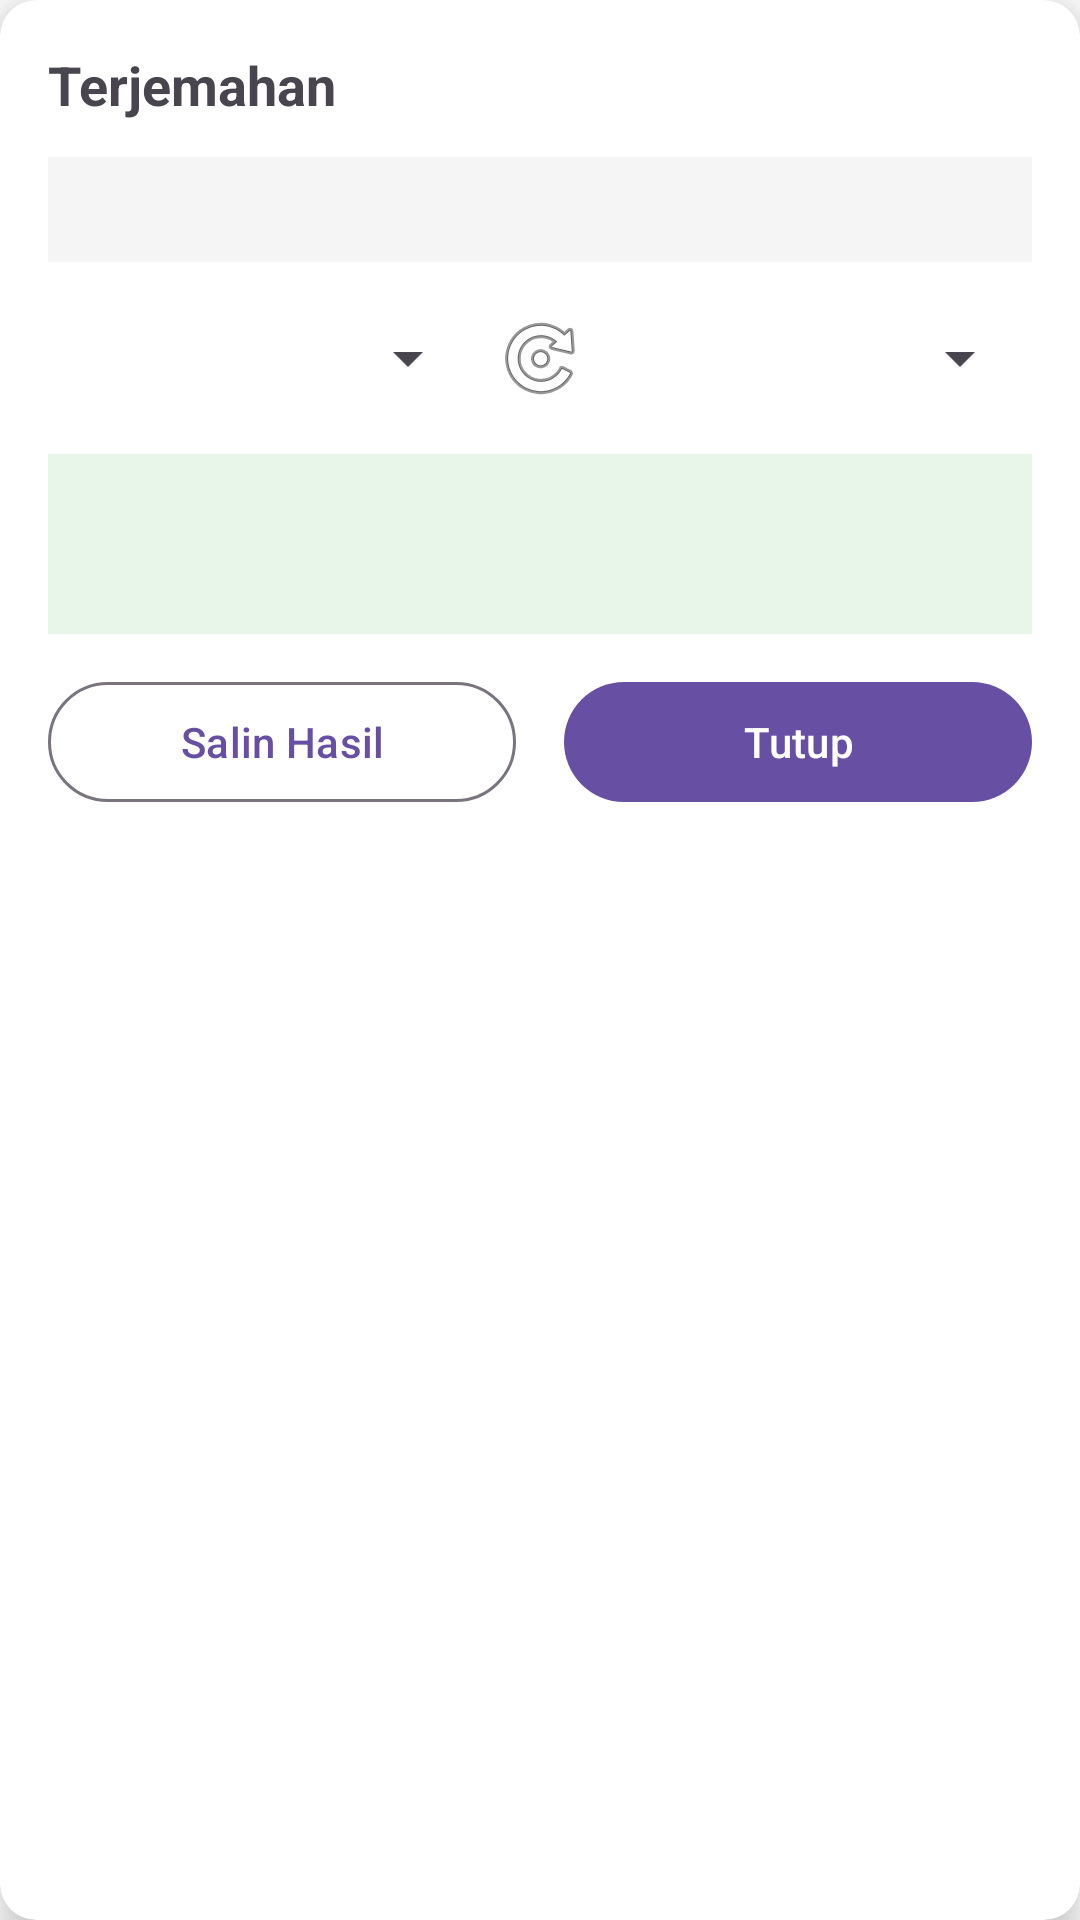

Android layout source for this screen:
<!-- AndroidManifest.xml: activity theme Theme.IlmnTranslate.Translucent -->
<!-- res/layout/activity_translate.xml -->
<?xml version="1.0" encoding="utf-8"?>
<androidx.cardview.widget.CardView xmlns:android="http://schemas.android.com/apk/res/android"
    xmlns:app="http://schemas.android.com/apk/res-auto"
    android:layout_width="match_parent"
    android:layout_height="wrap_content"
    android:layout_margin="16dp"
    app:cardCornerRadius="12dp"
    app:cardElevation="8dp">

    <LinearLayout
        android:layout_width="match_parent"
        android:layout_height="wrap_content"
        android:orientation="vertical"
        android:padding="16dp">

        <TextView
            android:layout_width="match_parent"
            android:layout_height="wrap_content"
            android:text="Terjemahan"
            android:textSize="18sp"
            android:textStyle="bold"
            android:layout_marginBottom="12dp" />

        <TextView
            android:id="@+id/sourceText"
            android:layout_width="match_parent"
            android:layout_height="wrap_content"
            android:textSize="14sp"
            android:background="#F5F5F5"
            android:padding="8dp"
            android:layout_marginBottom="12dp"
            android:maxLines="4"
            android:ellipsize="end" />

        <LinearLayout
            android:layout_width="match_parent"
            android:layout_height="wrap_content"
            android:orientation="horizontal"
            android:gravity="center_vertical"
            android:layout_marginBottom="12dp">

            <Spinner
                android:id="@+id/spinnerFrom"
                android:layout_width="0dp"
                android:layout_height="wrap_content"
                android:layout_weight="1" />

            <ImageButton
                android:id="@+id/btnSwap"
                android:layout_width="40dp"
                android:layout_height="40dp"
                android:background="?attr/selectableItemBackgroundBorderless"
                android:src="@android:drawable/ic_menu_rotate"
                android:contentDescription="Tukar" />

            <Spinner
                android:id="@+id/spinnerTo"
                android:layout_width="0dp"
                android:layout_height="wrap_content"
                android:layout_weight="1" />
        </LinearLayout>

        <ProgressBar
            android:id="@+id/progressBar"
            android:layout_width="match_parent"
            android:layout_height="wrap_content"
            android:visibility="gone"
            style="?android:attr/progressBarStyleHorizontal"
            android:indeterminate="true" />

        <TextView
            android:id="@+id/translatedText"
            android:layout_width="match_parent"
            android:layout_height="wrap_content"
            android:textSize="16sp"
            android:textColor="?attr/colorPrimary"
            android:background="#E8F5E9"
            android:padding="8dp"
            android:layout_marginBottom="12dp"
            android:minHeight="60dp" />

        <LinearLayout
            android:layout_width="match_parent"
            android:layout_height="wrap_content"
            android:orientation="horizontal">

            <com.google.android.material.button.MaterialButton
                android:id="@+id/btnCopy"
                android:layout_width="0dp"
                android:layout_height="wrap_content"
                android:layout_weight="1"
                android:text="@string/copy_result"
                style="@style/Widget.Material3.Button.OutlinedButton"
                android:layout_marginEnd="8dp" />

            <com.google.android.material.button.MaterialButton
                android:id="@+id/btnClose"
                android:layout_width="0dp"
                android:layout_height="wrap_content"
                android:layout_weight="1"
                android:text="@string/close"
                android:layout_marginStart="8dp" />
        </LinearLayout>
    </LinearLayout>
</androidx.cardview.widget.CardView>
<!-- resources referenced by this layout -->
<resources>
  <string name="close">Tutup</string>
  <string name="copy_result">Salin Hasil</string>
  <style name="Theme.IlmnTranslate.Translucent" parent="Theme.Material3.DayNight.NoActionBar">
          <item name="android:windowIsTranslucent">true</item>
          <item name="android:windowBackground">@android:color/transparent</item>
          <item name="android:windowNoTitle">true</item>
          <item name="android:windowIsFloating">false</item>
          <item name="android:backgroundDimEnabled">true</item>
      </style>
</resources>
